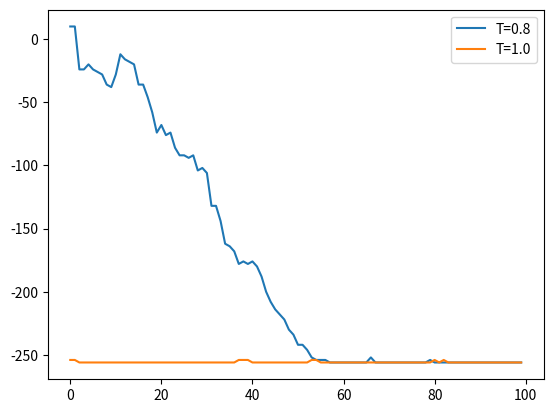

Write the Python code that produced this figure.
import numpy as np
from numpy.random import default_rng
import matplotlib.pyplot as plt
import random as rd
import time

## PARAMETROS
# temperatura
TEMP = [0.8,1.0]
#H = ? para campo diferente de zero
#J = ? para J diferente de 1
# numero de spins
N = 16
N2 = N**2
# tempo de SIM
TMAX = 100
a = rd.choices([-1,1], k=N)
a
rng = default_rng()

s = np.random.randint(2, size=N2)
#print(s)
s = 2*s-1
print(s)
mag = np.sum(a)/N
mag2 = np.sum(s)/N
#print(mag)
#fator = 1.0/N
#fator2 = 2.0/N
medidas6 = np.zeros(TMAX, dtype=np.float32)

#print(s)

# defino uma matriz de vizinhos para nao ter que calcular
# os vizinhos a cada passo
viz=np.zeros(shape=(N2,4),dtype=int)
for sitio in range(N2):
    n1 = ((sitio//N -1 +N2)%N)*N + sitio%N
    n2 = ((sitio//N)%N)*N+(sitio+1+N)%N
    n3 = ((sitio//N +1 +N2)%N)*N +sitio%N
    n4 = ((sitio//N)%N)*N+(sitio-1+N)%N

    viz[sitio][0] = n1
    viz[sitio][1] = n2
    viz[sitio][2] = n3
    viz[sitio][3] = n4
c = time.process_time()
for temp in TEMP:
    for t in range(TMAX):
        # rotina da dinamica
        for i in range(N2):
            # vou escolher um sitio aleatorio
            sitio = np.random.randint(N2)
            #print(sitio,s[sitio])
            # E = - J (si. si-1 + si. si+1)
            #ei = - (s[sitio]*s[sitio-1] + s[sitio]*s[sitio+1])
            #ei = - s[sitio]*(s[sitio-1] + s[sitio+1])
            # si -> -si
            #ef =  s[sitio]*(s[sitio-1] + s[sitio+1])
            #deltae = ef - ei = 2*ef
            # ex: si = +1 e soma viz = +2
            #deltae = 2*s[sitio]*(s[sitio-1] + s[sitio+1])
            #deltae = 2*s[sitio]*(s[viz[sitio][[0]]] + s[viz[sitio][[1]]])
            deltae = 2*s[sitio]*(s[viz[sitio,0]] + s[viz[sitio,1]] +s[viz[sitio,2]]+s[viz[sitio,3]])
            prob = np.exp(-deltae/temp)
            rfloat1 = rng.random()
            if(rfloat1<prob) :
                # flipo o sitio
                s[sitio]*=-1;
                mag = mag + 2*s[sitio]
    
        medidas6[t] = mag
    plt.plot(medidas6, label="T={}".format(temp))
    
    #print(s)



#print(sum(medidas6)/TMAX)
#plt.xlim(0,1500)
print(time.process_time()-c)
# plt.plot(medidas6, label="T={}".format(temp))
# plt.xlim(0,1000)
plt.legend(loc='best')
plt.show()




#TMAX = 1000    2.234s
#TMAX = 10000   22.843s
#TMAX = 100000  224.573s
